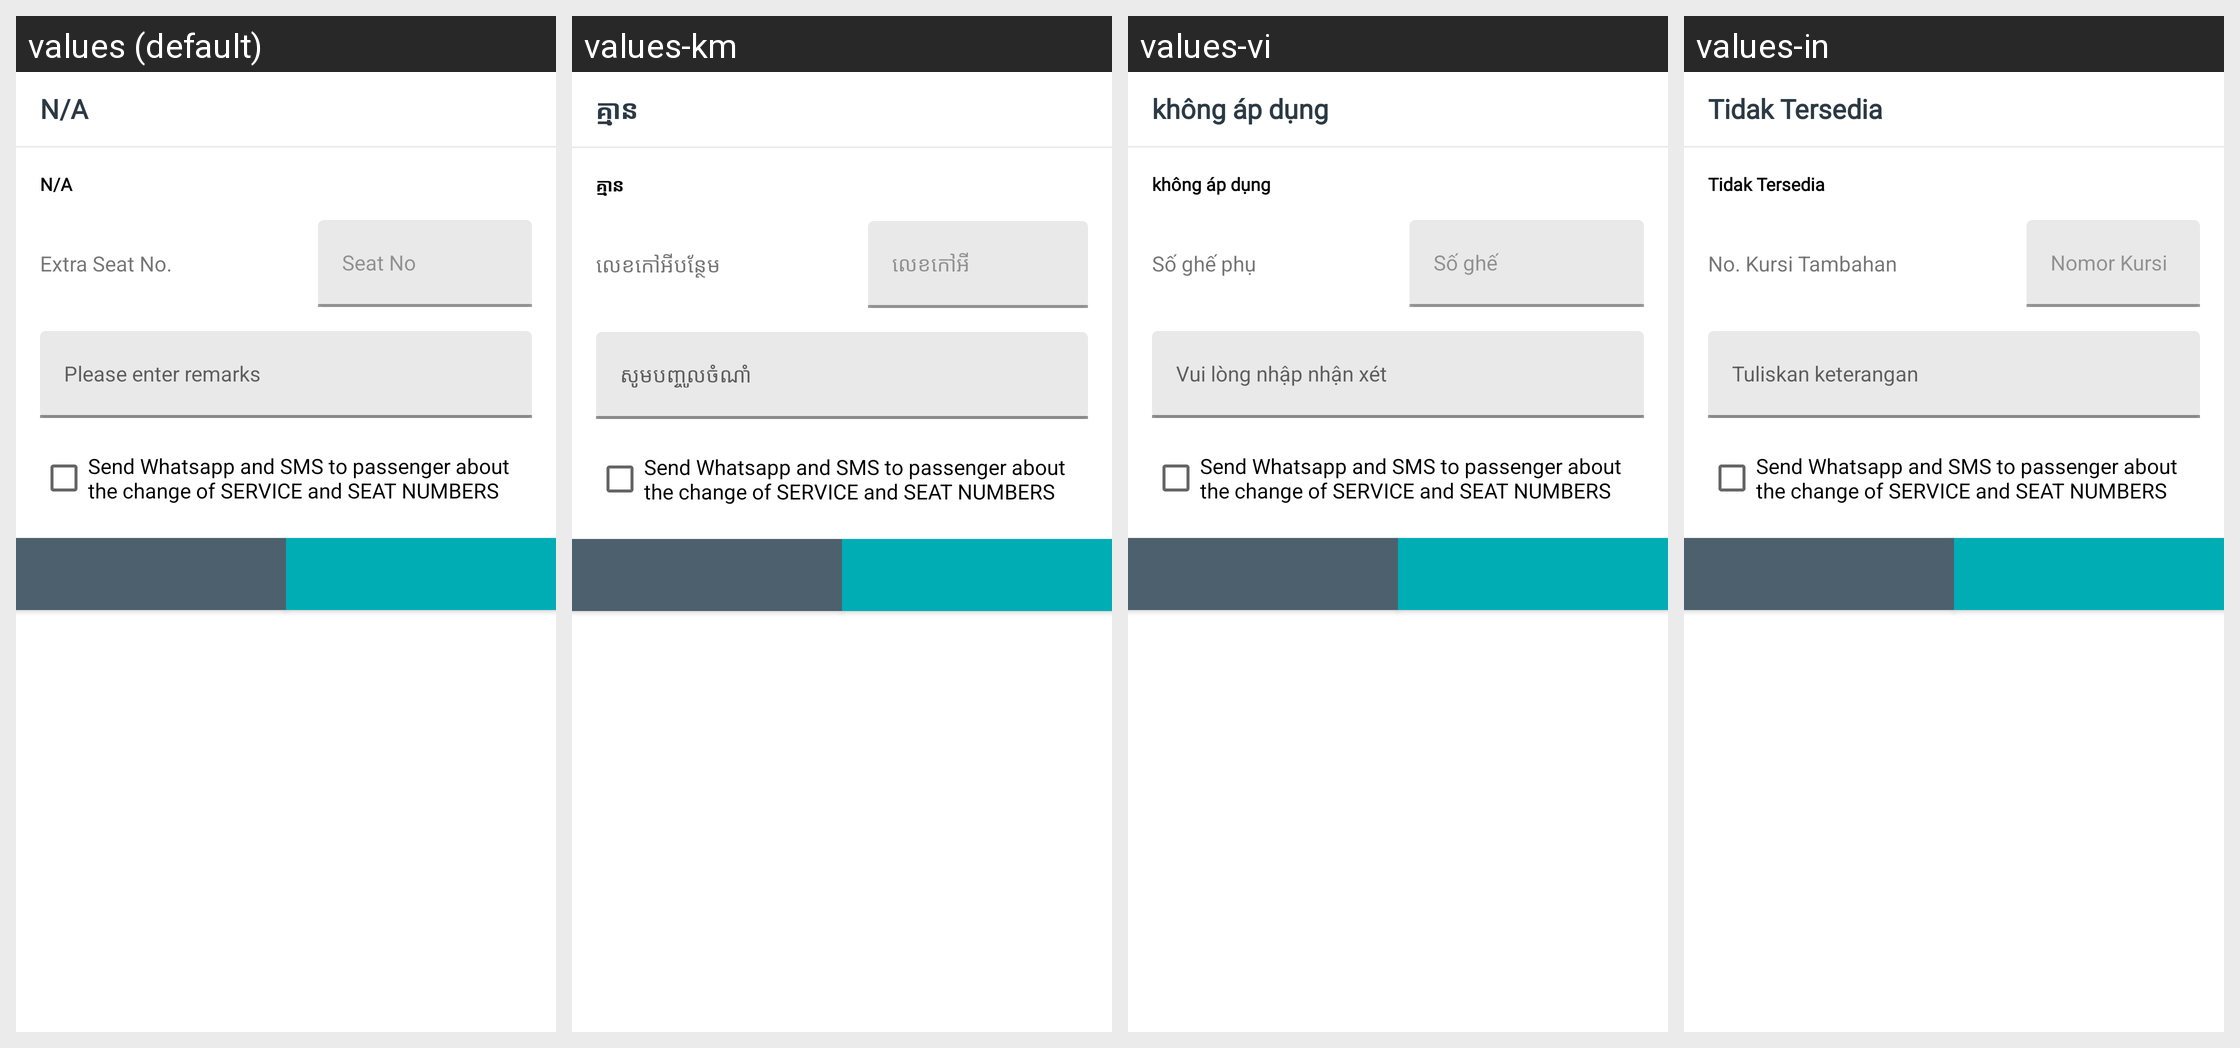

Translations of the strings shown on this Android screen, per locale in the grid:
Android screen res/layout/dialog_two_buttons_move_to_extra_seat.xml rendered under 4 locales, left to right: values (default), values-km, values-vi, values-in. Device: Nexus 5 (rendered at 1080×1920; each locale shown at half size, 540×960, under a caption strip naming it); theme AppTheme.
Other locales in the repository, not shown: values-es.
Strings drawn on this screen, with the default value and each locale's value (text and hints the layout hard-codes, and strings that could not be matched under every locale, appear in the picture but are not listed):

notAvailable
  values: N/A
  values-km: គ្មាន
  values-vi: không áp dụng
  values-in: Tidak Tersedia

extra_seat_number
  values: Extra Seat No.
  values-km: លេខកៅអីបន្ថែម
  values-vi: Số ghế phụ
  values-in: No. Kursi Tambahan

seat_no
  values: Seat No
  values-km: លេខកៅអី
  values-vi: Số ghế
  values-in: Nomor Kursi

enter_remarks
  values: Please enter remarks
  values-km: សូមបញ្ចូលចំណាំ
  values-vi: Vui lòng nhập nhận xét
  values-in: Tuliskan keterangan

send_whatsapp_and_sms_extra_seat
  values: Send Whatsapp and SMS to passenger about the change of SERVICE and SEAT NUMBERS
  values-km: Send Whatsapp and SMS to passenger about the change of SERVICE and SEAT NUMBERS  [not translated; the default value is used]
  values-vi: Send Whatsapp and SMS to passenger about the change of SERVICE and SEAT NUMBERS  [not translated; the default value is used]
  values-in: Send Whatsapp and SMS to passenger about the change of SERVICE and SEAT NUMBERS  [not translated; the default value is used]
